Dataset: Grass-1 (GitHub, yfsvg/esp32-drone-project). Classes: healthy grass, overgrazed.

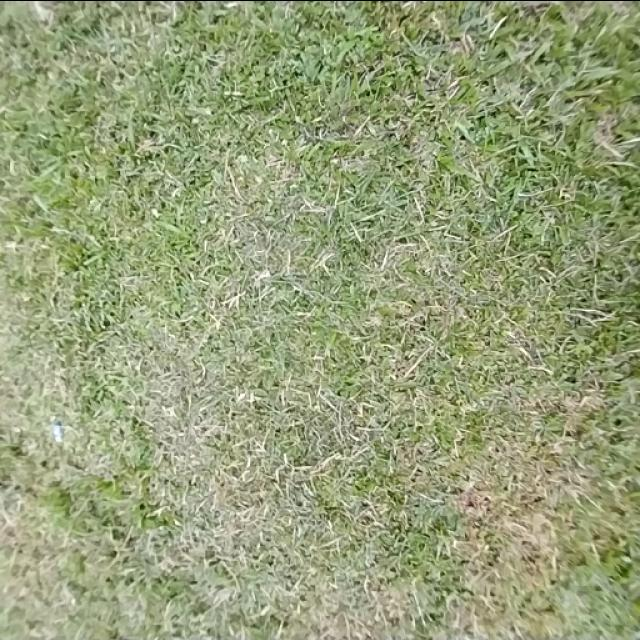
Label: healthy grass

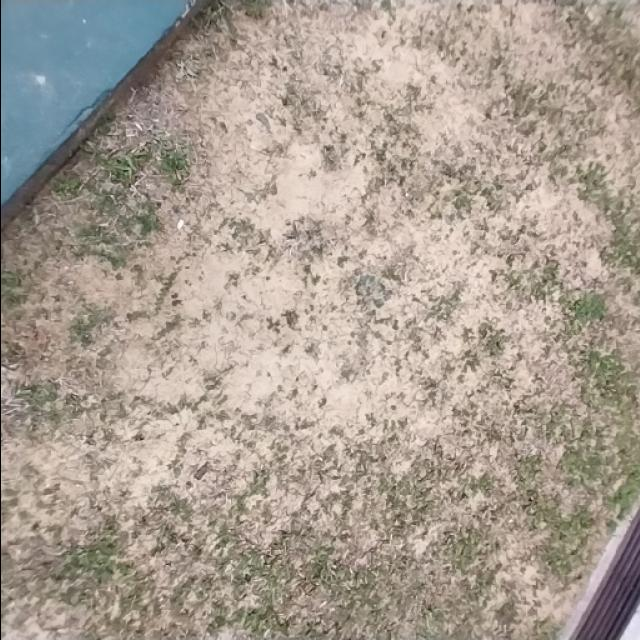
Label: overgrazed

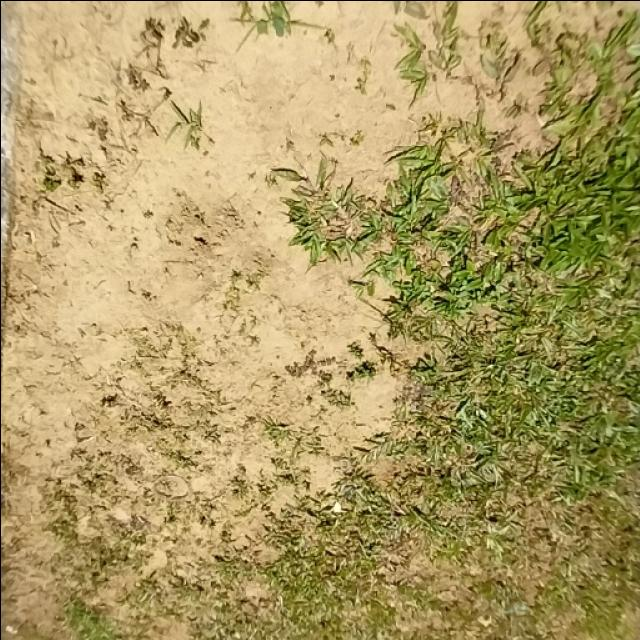
Label: overgrazed

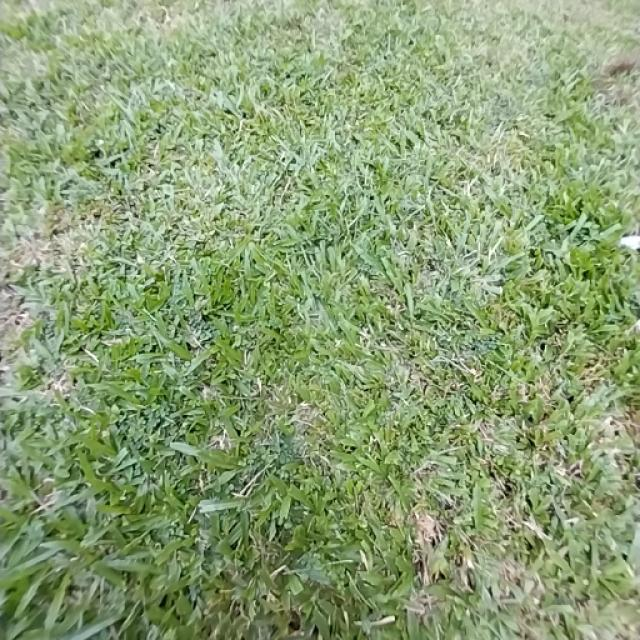
Label: healthy grass

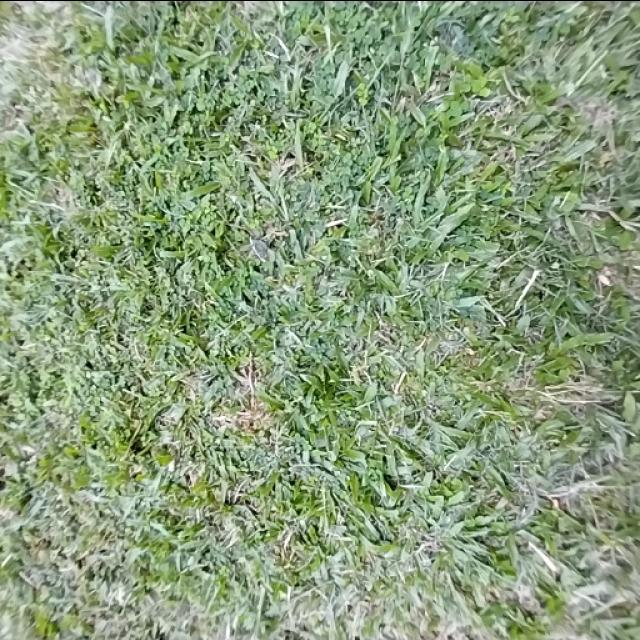
Label: healthy grass

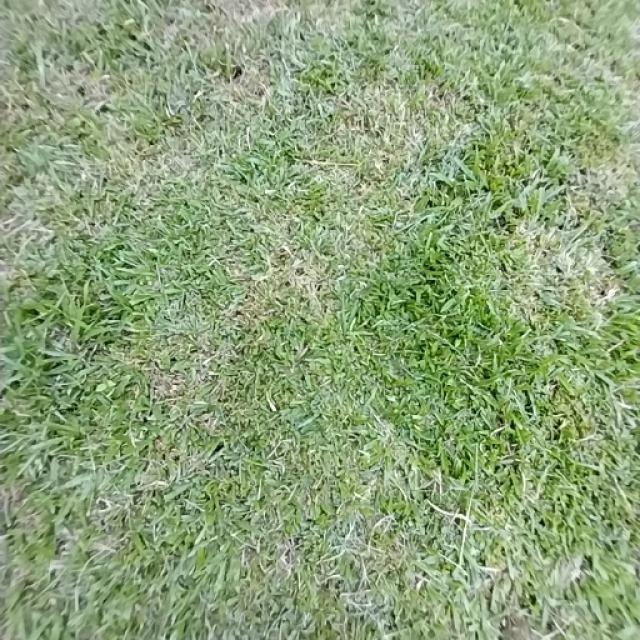
Label: healthy grass
